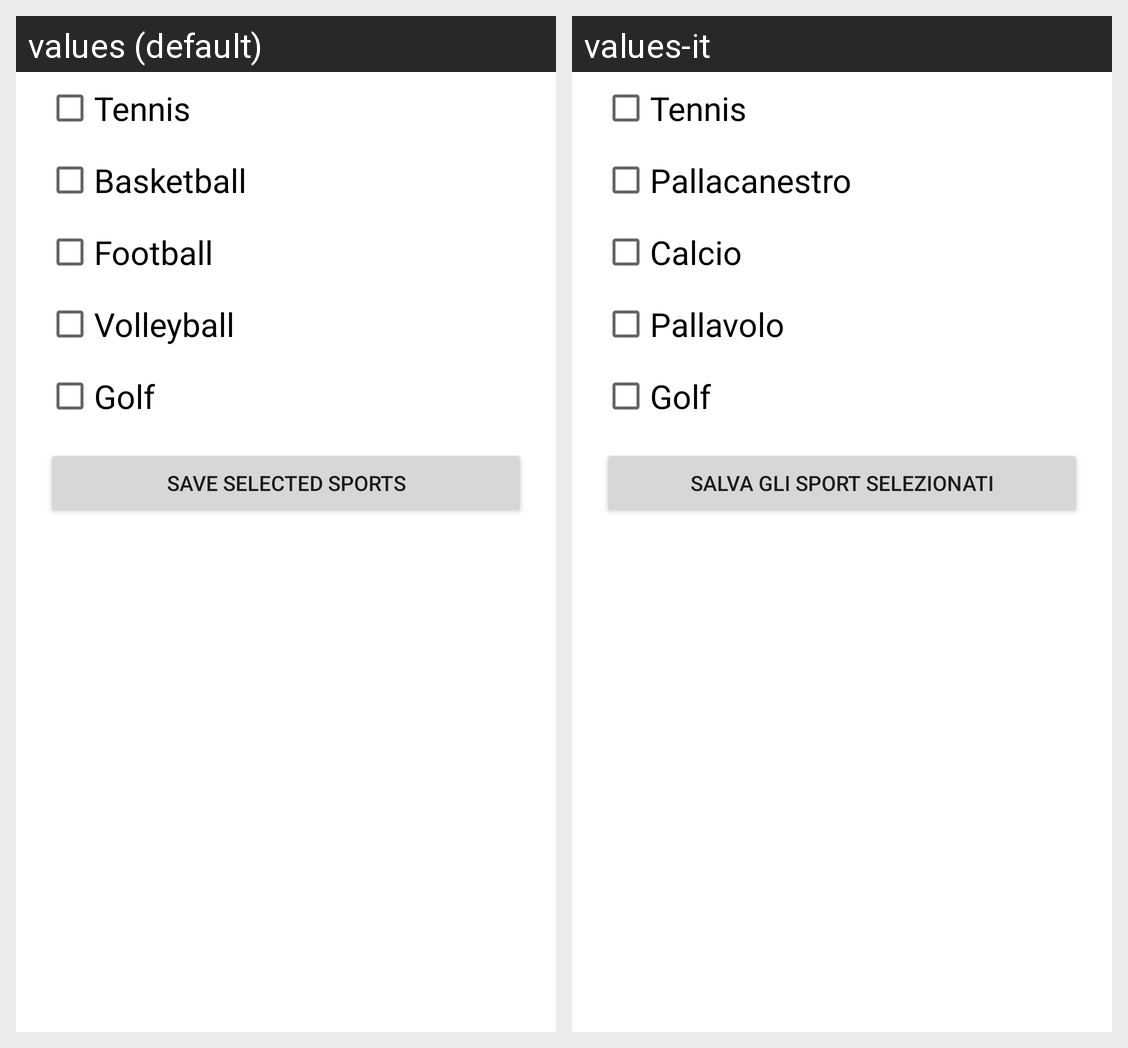

For this localized Android screen grid, give each drawn string resource with its value in every locale shown.
Android screen res/layout/activity_select_sport.xml rendered under 2 locales, left to right: values (default), values-it. Device: Nexus 5 (rendered at 1080×1920; each locale shown at half size, 540×960, under a caption strip naming it); theme Theme.ShowProfileActivity.
Strings drawn on this screen, with the default value and each locale's value (text and hints the layout hard-codes, and strings that could not be matched under every locale, appear in the picture but are not listed):

sport_tennis
  values: Tennis
  values-it: Tennis

sport_basketball
  values: Basketball
  values-it: Pallacanestro

sport_football
  values: Football
  values-it: Calcio

sport_volleyball
  values: Volleyball
  values-it: Pallavolo

sport_golf
  values: Golf
  values-it: Golf

save_sport
  values: Save selected sports
  values-it: Salva gli sport selezionati
